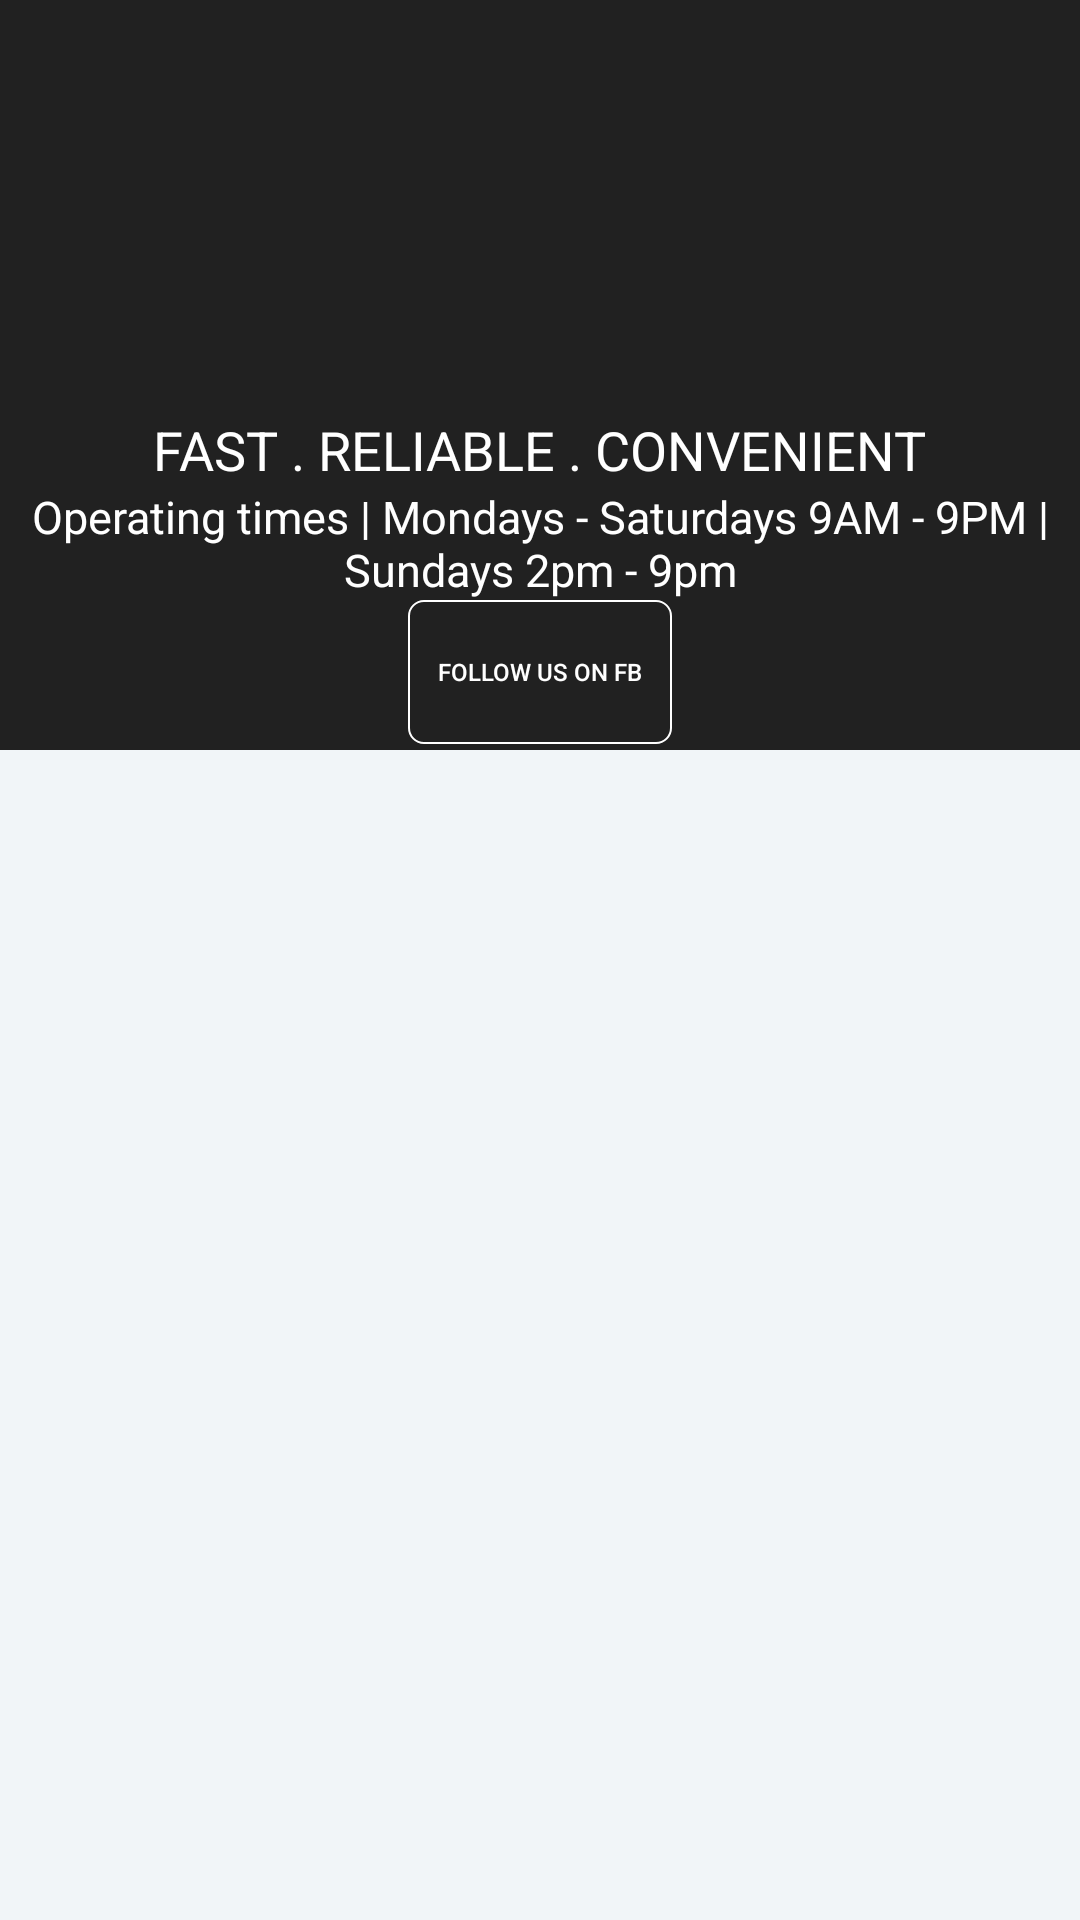

Reconstruct the res/layout file that produces this screen, plus the resources it refers to.
<!-- AndroidManifest.xml: application theme AppTheme -->
<!-- res/layout/collapse_new.xml -->
<?xml version="1.0" encoding="utf-8"?>
<android.support.design.widget.CoordinatorLayout xmlns:android="http://schemas.android.com/apk/res/android"
    xmlns:app="http://schemas.android.com/apk/res-auto"
    android:id="@+id/main_content"
    android:layout_width="match_parent"
    android:layout_height="match_parent"
    android:background="@android:color/white"
    android:fitsSystemWindows="true">

    <android.support.design.widget.AppBarLayout
        android:id="@+id/appbar"
        android:layout_width="match_parent"
        android:layout_height="@dimen/detail_backdrop_height"
        android:fitsSystemWindows="true"
        android:theme="@style/ThemeOverlay.AppCompat.Dark.ActionBar">

        <android.support.design.widget.CollapsingToolbarLayout
            android:id="@+id/collapsing_toolbar"
            android:layout_width="match_parent"
            android:layout_height="match_parent"
            android:fitsSystemWindows="true"
            app:contentScrim="?attr/colorPrimary"
            app:expandedTitleMarginEnd="64dp"
            app:expandedTitleMarginStart="48dp"
            app:expandedTitleTextAppearance="@android:color/transparent"
            app:layout_scrollFlags="scroll|exitUntilCollapsed">

            <RelativeLayout
                android:layout_width="wrap_content"
                android:layout_height="wrap_content">

                <RelativeLayout
                    android:layout_width="fill_parent"
                    android:layout_height="wrap_content" >

                    <android.support.v4.view.ViewPager
                        android:id="@+id/pager"
                        android:layout_width="fill_parent"
                        android:layout_height="fill_parent"
                        android:layout_alignParentTop="true" />

                </RelativeLayout>



                <LinearLayout
                    android:layout_width="wrap_content"
                    android:layout_height="wrap_content"
                    android:layout_alignParentBottom="true"
                    android:gravity="center_horizontal"
                    android:orientation="vertical">

                    <TextView
                        android:layout_width="wrap_content"
                        android:layout_height="wrap_content"
                        android:text="@string/backdrop_subtitle"
                        android:textColor="@android:color/white"
                        android:textSize="@dimen/backdrop_subtitle" />


                    <TextView
                        android:layout_gravity="center"
                        android:gravity="center"
                        android:layout_width="wrap_content"
                        android:layout_height="wrap_content"
                        android:text="@string/backdrop_sub"
                        android:textColor="@android:color/white"
                        android:textSize="@dimen/backdrop_sub" />


                    <Button
                        android:id="@+id/followfb"
                        android:layout_width="wrap_content"
                        android:layout_height="wrap_content"
                        android:layout_gravity="top|center_horizontal"
                        android:background="@drawable/fbfollow"
                        android:text="Follow us on FB"
                        android:textColor="@android:color/white"
                        android:textSize="8dp"
                        android:layout_marginBottom="2dp"
                       />


                </LinearLayout>

            </RelativeLayout>

            <android.support.v7.widget.Toolbar
                android:id="@+id/toolbar"
                android:layout_width="match_parent"
                android:layout_height="?attr/actionBarSize"
                app:layout_collapseMode="pin"
                app:popupTheme="@style/ThemeOverlay.AppCompat.Light" />

        </android.support.design.widget.CollapsingToolbarLayout>

    </android.support.design.widget.AppBarLayout>

    <include layout="@layout/recycle_content"
        android:id="@+id/include" />



</android.support.design.widget.CoordinatorLayout>
<!-- res/layout/recycle_content.xml (included above) -->
<?xml version="1.0" encoding="utf-8"?>
<RelativeLayout xmlns:android="http://schemas.android.com/apk/res/android"
    xmlns:app="http://schemas.android.com/apk/res-auto"
    xmlns:tools="http://schemas.android.com/tools"
    android:layout_width="match_parent"
    android:layout_height="match_parent"
    android:background="@color/viewBg"
    app:layout_behavior="@string/appbar_scrolling_view_behavior"
    tools:showIn="@layout/collapse">

    <android.support.v7.widget.RecyclerView
        android:id="@+id/recycler_view"
        android:layout_width="match_parent"
        android:layout_height="wrap_content"
        android:clipToPadding="false"
        android:scrollbars="vertical" />

</RelativeLayout>
<!-- res/layout/collapse.xml (included above) -->
<?xml version="1.0" encoding="utf-8"?>
<android.support.design.widget.CoordinatorLayout xmlns:android="http://schemas.android.com/apk/res/android"
    xmlns:app="http://schemas.android.com/apk/res-auto"
    android:id="@+id/main_content"
    android:layout_width="match_parent"
    android:layout_height="match_parent"
    android:background="@android:color/white"
    android:fitsSystemWindows="true">

    <android.support.design.widget.AppBarLayout
        android:id="@+id/appbar"
        android:layout_width="match_parent"
        android:layout_height="@dimen/detail_backdrop_height"
        android:fitsSystemWindows="true"
        android:theme="@style/ThemeOverlay.AppCompat.Dark.ActionBar">

        <android.support.design.widget.CollapsingToolbarLayout
            android:id="@+id/collapsing_toolbar"
            android:layout_width="match_parent"
            android:layout_height="match_parent"
            android:fitsSystemWindows="true"
            app:contentScrim="?attr/colorPrimary"
            app:expandedTitleMarginEnd="64dp"
            app:expandedTitleMarginStart="48dp"
            app:expandedTitleTextAppearance="@android:color/transparent"
            app:layout_scrollFlags="scroll|exitUntilCollapsed">

            <RelativeLayout
                android:layout_width="wrap_content"
                android:layout_height="wrap_content">

                <RelativeLayout
                    android:layout_width="fill_parent"
                    android:layout_height="wrap_content" >

                    <android.support.v4.view.ViewPager
                        android:id="@+id/pager"
                        android:layout_width="fill_parent"
                        android:layout_height="fill_parent"
                        android:layout_alignParentTop="true" />

                    <com.viewpagerindicator.CirclePageIndicator
                        android:id="@+id/indicator"
                        android:layout_width="fill_parent"
                        android:layout_height="wrap_content"
                        android:layout_alignParentBottom="true"
                        android:layout_centerHorizontal="true"
                        android:gravity="bottom"
                        android:padding="10dip"
                        app:centered="true"
                        app:fillColor="#FFFFFF"
                        app:pageColor="#000000"
                        app:snap="false" />
                </RelativeLayout>



                <LinearLayout
                    android:layout_width="wrap_content"
                    android:layout_height="wrap_content"
                    android:layout_centerInParent="true"
                    android:gravity="center_horizontal"
                    android:orientation="vertical">

                    <TextView
                        android:id="@+id/love_music"
                        android:layout_width="wrap_content"
                        android:layout_height="wrap_content"
                        android:text="@string/backdrop_title"
                        android:textColor="@android:color/white"
                        android:textSize="@dimen/backdrop_title" />

                    <TextView
                        android:layout_width="wrap_content"
                        android:layout_height="wrap_content"
                        android:text="@string/backdrop_subtitle"
                        android:textColor="@android:color/white"
                        android:textSize="@dimen/backdrop_subtitle" />


                    <TextView
                        android:layout_gravity="center"
                        android:gravity="center"
                        android:layout_width="wrap_content"
                        android:layout_height="wrap_content"
                        android:text="@string/backdrop_sub"
                        android:textColor="@android:color/white"
                        android:textSize="@dimen/backdrop_sub" />

                </LinearLayout>
            </RelativeLayout>

            <android.support.v7.widget.Toolbar
                android:id="@+id/toolbar"
                android:layout_width="match_parent"
                android:layout_height="?attr/actionBarSize"
                app:layout_collapseMode="pin"
                app:popupTheme="@style/ThemeOverlay.AppCompat.Light" />

        </android.support.design.widget.CollapsingToolbarLayout>

    </android.support.design.widget.AppBarLayout>

    <include layout="@layout/recycle_content" />

</android.support.design.widget.CoordinatorLayout>
<!-- resources referenced by this layout -->
<resources>
  <color name="viewBg">#f1f5f8</color>
  <dimen name="backdrop_sub">15dp</dimen>
  <dimen name="backdrop_subtitle">18dp</dimen>
  <dimen name="backdrop_title">30dp</dimen>
  <dimen name="detail_backdrop_height">250dp</dimen>
  <!-- drawable fbfollow: vector/xml drawable (drawable, 2306 chars, omitted) -->
  <string name="backdrop_sub"> Operating times | Mondays - Saturdays 9AM - 9PM | Sundays 2pm - 9pm </string>
  <string name="backdrop_subtitle"> FAST . RELIABLE . CONVENIENT</string>
  <string name="backdrop_title">GO FOOD</string>
  <style name="AppTheme" parent="Theme.AppCompat.Light.DarkActionBar">
              
          </style>
</resources>
